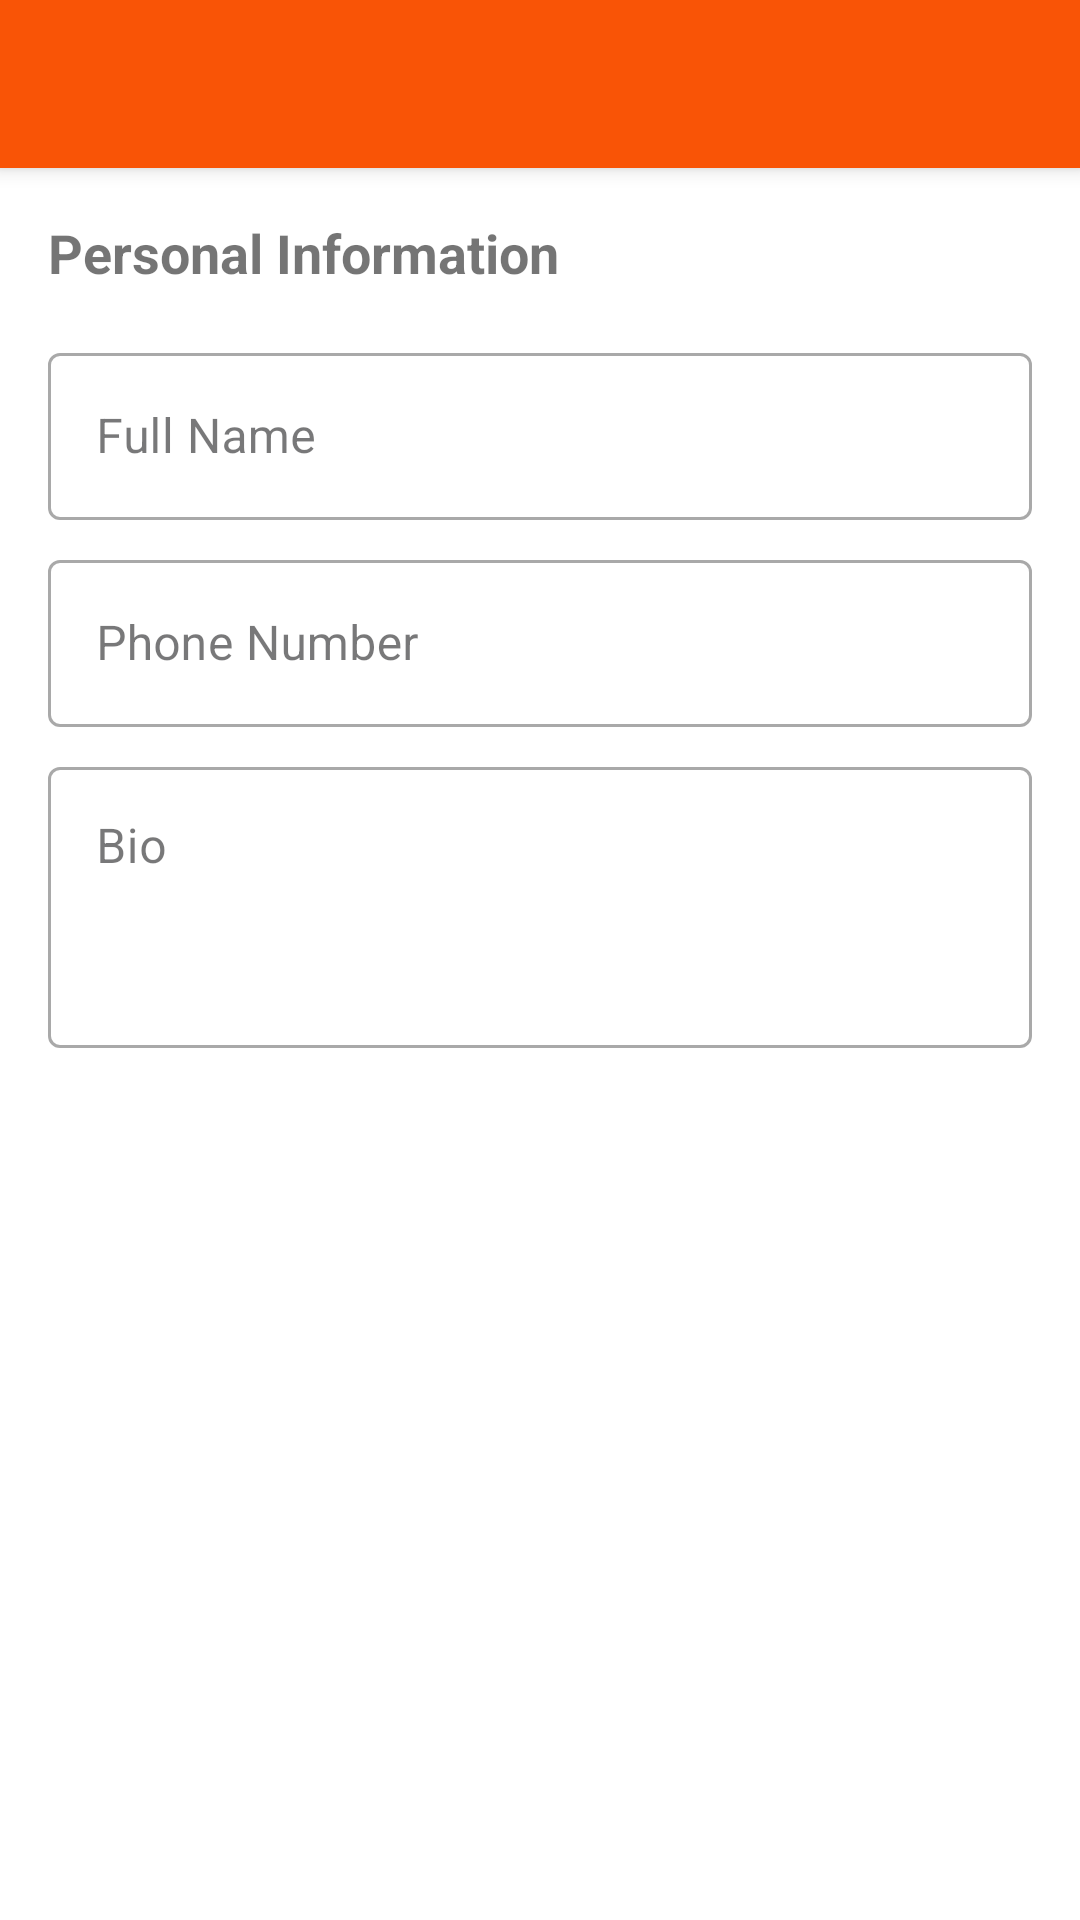

Here is an Android app screen rendered from its layout file. Give the layout XML and the strings, colors and styles it references.
<!-- AndroidManifest.xml: application theme Theme.EcommerceApp -->
<!-- res/layout/activity_edit_profile.xml -->
<?xml version="1.0" encoding="utf-8"?>
<androidx.constraintlayout.widget.ConstraintLayout xmlns:android="http://schemas.android.com/apk/res/android"
    xmlns:app="http://schemas.android.com/apk/res-auto"
    android:layout_width="match_parent"
    android:layout_height="match_parent">

    <androidx.appcompat.widget.Toolbar
        android:id="@+id/toolbar"
        android:layout_width="match_parent"
        android:layout_height="?attr/actionBarSize"
        android:background="?attr/colorPrimary"
        android:elevation="4dp"
        android:theme="@style/ThemeOverlay.AppCompat.Dark.ActionBar"
        app:layout_constraintEnd_toEndOf="parent"
        app:layout_constraintStart_toStartOf="parent"
        app:layout_constraintTop_toTopOf="parent"
        app:popupTheme="@style/ThemeOverlay.AppCompat.Light" />

    <ScrollView
        android:layout_width="match_parent"
        android:layout_height="0dp"
        android:fillViewport="true"
        app:layout_constraintBottom_toBottomOf="parent"
        app:layout_constraintTop_toBottomOf="@id/toolbar">

        <androidx.constraintlayout.widget.ConstraintLayout
            android:layout_width="match_parent"
            android:layout_height="wrap_content"
            android:padding="16dp">

            <TextView
                android:id="@+id/tvProfileInfo"
                android:layout_width="wrap_content"
                android:layout_height="wrap_content"
                android:text="Personal Information"
                android:textSize="18sp"
                android:textStyle="bold"
                app:layout_constraintStart_toStartOf="parent"
                app:layout_constraintTop_toTopOf="parent" />

            <com.google.android.material.textfield.TextInputLayout
                android:id="@+id/tilName"
                style="@style/Widget.MaterialComponents.TextInputLayout.OutlinedBox"
                android:layout_width="match_parent"
                android:layout_height="wrap_content"
                android:layout_marginTop="16dp"
                android:hint="Full Name"
                app:layout_constraintTop_toBottomOf="@id/tvProfileInfo">

                <com.google.android.material.textfield.TextInputEditText
                    android:id="@+id/etName"
                    android:layout_width="match_parent"
                    android:layout_height="wrap_content"
                    android:inputType="textPersonName" />
            </com.google.android.material.textfield.TextInputLayout>

            <com.google.android.material.textfield.TextInputLayout
                android:id="@+id/tilPhone"
                style="@style/Widget.MaterialComponents.TextInputLayout.OutlinedBox"
                android:layout_width="match_parent"
                android:layout_height="wrap_content"
                android:layout_marginTop="8dp"
                android:hint="Phone Number"
                app:layout_constraintTop_toBottomOf="@id/tilName">

                <com.google.android.material.textfield.TextInputEditText
                    android:id="@+id/etPhone"
                    android:layout_width="match_parent"
                    android:layout_height="wrap_content"
                    android:inputType="phone" />
            </com.google.android.material.textfield.TextInputLayout>

            <com.google.android.material.textfield.TextInputLayout
                android:id="@+id/tilBio"
                style="@style/Widget.MaterialComponents.TextInputLayout.OutlinedBox"
                android:layout_width="match_parent"
                android:layout_height="wrap_content"
                android:layout_marginTop="8dp"
                android:hint="Bio"
                app:layout_constraintTop_toBottomOf="@id/tilPhone">

                <com.google.android.material.textfield.TextInputEditText
                    android:id="@+id/etBio"
                    android:layout_width="match_parent"
                    android:layout_height="wrap_content"
                    android:gravity="top"
                    android:inputType="textMultiLine"
                    android:lines="3" />
            </com.google.android.material.textfield.TextInputLayout>

            
            <LinearLayout
                android:id="@+id/sellerInfoLayout"
                android:layout_width="match_parent"
                android:layout_height="wrap_content"
                android:layout_marginTop="24dp"
                android:orientation="vertical"
                android:visibility="gone"
                app:layout_constraintTop_toBottomOf="@id/tilBio">

                <TextView
                    android:layout_width="wrap_content"
                    android:layout_height="wrap_content"
                    android:text="Business Information"
                    android:textSize="18sp"
                    android:textStyle="bold" />

                <com.google.android.material.textfield.TextInputLayout
                    android:id="@+id/tilBusinessName"
                    style="@style/Widget.MaterialComponents.TextInputLayout.OutlinedBox"
                    android:layout_width="match_parent"
                    android:layout_height="wrap_content"
                    android:layout_marginTop="16dp"
                    android:hint="Business Name">

                    <com.google.android.material.textfield.TextInputEditText
                        android:id="@+id/etBusinessName"
                        android:layout_width="match_parent"
                        android:layout_height="wrap_content"
                        android:inputType="text" />
                </com.google.android.material.textfield.TextInputLayout>

                <com.google.android.material.textfield.TextInputLayout
                    android:id="@+id/tilBusinessDescription"
                    style="@style/Widget.MaterialComponents.TextInputLayout.OutlinedBox"
                    android:layout_width="match_parent"
                    android:layout_height="wrap_content"
                    android:layout_marginTop="8dp"
                    android:hint="Business Description">

                    <com.google.android.material.textfield.TextInputEditText
                        android:id="@+id/etBusinessDescription"
                        android:layout_width="match_parent"
                        android:layout_height="wrap_content"
                        android:gravity="top"
                        android:inputType="textMultiLine"
                        android:lines="4" />
                </com.google.android.material.textfield.TextInputLayout>
            </LinearLayout>

            <Button
                android:id="@+id/btnSave"
                android:layout_width="match_parent"
                android:layout_height="wrap_content"
                android:layout_marginTop="32dp"
                android:padding="12dp"
                android:text="Save Profile"
                app:layout_constraintTop_toBottomOf="@id/sellerInfoLayout" />

            <ProgressBar
                android:id="@+id/progressBar"
                android:layout_width="wrap_content"
                android:layout_height="wrap_content"
                android:visibility="gone"
                app:layout_constraintBottom_toBottomOf="parent"
                app:layout_constraintEnd_toEndOf="parent"
                app:layout_constraintStart_toStartOf="parent"
                app:layout_constraintTop_toTopOf="parent" />

        </androidx.constraintlayout.widget.ConstraintLayout>
    </ScrollView>
</androidx.constraintlayout.widget.ConstraintLayout>
<!-- resources referenced by this layout -->
<resources>
  <style name="Theme.EcommerceApp" parent="Theme.MaterialComponents.Light.NoActionBar">
          
          <item name="colorPrimary">@color/primary</item>
          <item name="colorPrimaryVariant">@color/primary_light</item>
          <item name="colorOnPrimary">@color/text_on_primary</item>
          
          
          <item name="colorSecondary">@color/primary_light</item>
          <item name="colorSecondaryVariant">@color/primary</item>
          <item name="colorOnSecondary">@color/text_on_primary</item>
          
          
          <item name="android:statusBarColor">@color/primary</item>
          
          
          <item name="android:colorBackground">@color/background</item>
          <item name="colorSurface">@color/surface</item>
          <item name="colorOnBackground">@color/text_primary</item>
          <item name="colorOnSurface">@color/text_primary</item>
          
          
          <item name="android:textColorPrimary">@color/text_primary</item>
          <item name="android:textColorSecondary">@color/text_secondary</item>
          
          
          <item name="materialCardViewStyle">@style/Widget.App.CardView</item>
          <item name="chipStyle">@style/Widget.App.Chip</item>
          <item name="buttonStyle">@style/Widget.App.Button</item>
          <item name="textInputStyle">@style/Widget.App.TextInputLayout</item>
      </style>
  <color name="primary">#f95406</color>
  <color name="primary_light">#fb7b34</color>
  <color name="text_on_primary">#FFFFFF</color>
  <color name="background">#FFFFFF</color>
  <color name="surface">#FFFFFF</color>
  <color name="text_primary">#1e1e1f</color>
  <color name="text_secondary">#757575</color>
  <style name="Widget.App.CardView" parent="Widget.MaterialComponents.CardView">
          <item name="cardBackgroundColor">@color/card_background</item>
          <item name="cardElevation">2dp</item>
          <item name="cardCornerRadius">8dp</item>
      </style>
  <style name="Widget.App.Chip" parent="Widget.MaterialComponents.Chip.Action">
          <item name="chipBackgroundColor">@color/chip_background</item>
          <item name="android:textColor">@color/text_primary</item>
      </style>
  <style name="Widget.App.Button" parent="Widget.MaterialComponents.Button">
          <item name="android:textColor">@color/text_on_primary</item>
          <item name="backgroundTint">@color/primary</item>
          <item name="android:paddingStart">16dp</item>
          <item name="android:paddingEnd">16dp</item>
          <item name="android:paddingTop">12dp</item>
          <item name="android:paddingBottom">12dp</item>
      </style>
  <style name="Widget.App.TextInputLayout" parent="Widget.MaterialComponents.TextInputLayout.OutlinedBox">
          <item name="boxStrokeColor">@color/primary</item>
          <item name="hintTextColor">@color/primary</item>
      </style>
  <color name="card_background">#FFFFFF</color>
  <color name="chip_background">#FFF5F0</color>
</resources>
